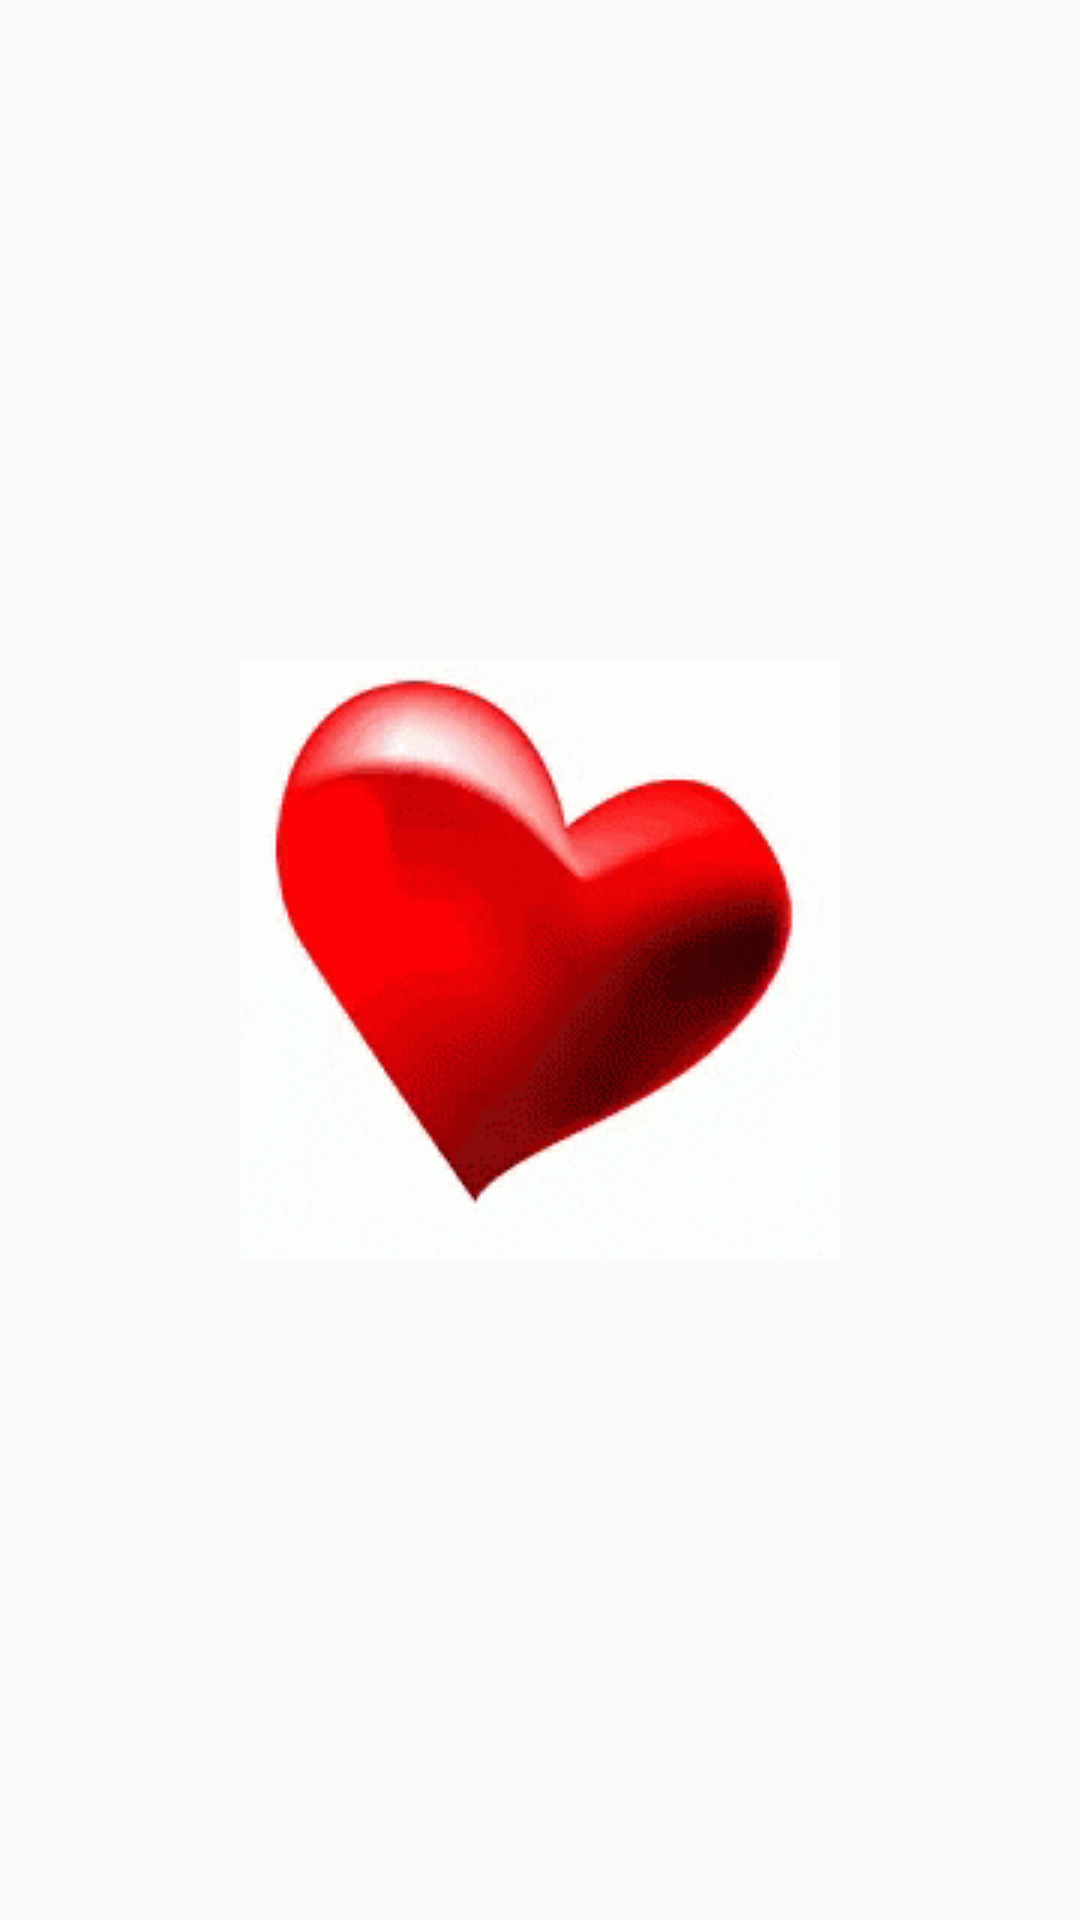

Here is an Android app screen rendered from its layout file. Give the layout XML and the strings, colors and styles it references.
<!-- AndroidManifest.xml: application theme AppTheme -->
<!-- res/layout/activity_object_animation.xml -->
<?xml version="1.0" encoding="utf-8"?>
<FrameLayout xmlns:android="http://schemas.android.com/apk/res/android"
    xmlns:app="http://schemas.android.com/apk/res-auto"
    android:layout_width="match_parent"
    android:layout_height="match_parent">

    <ImageView
        android:id="@+id/object"
        android:layout_width="wrap_content"
        android:layout_height="wrap_content"
        android:layout_gravity="center"
        android:src="@drawable/heart" />

</FrameLayout>
<!-- resources referenced by this layout -->
<resources>
  <!-- drawable heart (drawable) -->
  <?xml version="1.0" encoding="utf-8"?>
  <animation-list xmlns:android="http://schemas.android.com/apk/res/android">
      <item
          android:drawable="@drawable/heart0"
          android:duration="150" />
      <item
          android:drawable="@drawable/heart1"
          android:duration="150" />
      <item
          android:drawable="@drawable/heart2"
          android:duration="150" />
      <item
          android:drawable="@drawable/heart3"
          android:duration="150" />
      <item
          android:drawable="@drawable/heart4"
          android:duration="150" />
  </animation-list>
  <style name="AppTheme" parent="Theme.AppCompat.Light.DarkActionBar">
          
          <item name="colorPrimary">@color/colorPrimary</item>
          <item name="colorPrimaryDark">@color/colorPrimaryDark</item>
          <item name="colorAccent">@color/colorAccent</item>
          <item name="angle_progress_style">@style/SwingsProgressStyle</item>
      </style>
  <!-- drawable heart0: gif bitmap (drawable-mdpi, 8949 bytes) -->
  <!-- drawable heart1: gif bitmap (drawable-mdpi, 8895 bytes) -->
  <!-- drawable heart2: gif bitmap (drawable-mdpi, 7965 bytes) -->
  <!-- drawable heart3: gif bitmap (drawable-mdpi, 7346 bytes) -->
  <!-- drawable heart4: gif bitmap (drawable-mdpi, 6446 bytes) -->
  <color name="colorPrimary">#008577</color>
  <color name="colorPrimaryDark">#00574B</color>
  <color name="colorAccent">#D81B60</color>
  <style name="SwingsProgressStyle">
          <item name="angle">0</item>
          <item name="maxAngle">250</item>
          <item name="minAngleColor">@color/colorMinAngle</item>
          <item name="middleAngleColor">@color/colorMiddleAngle</item>
          <item name="maxAngleColor">@color/colorMaxAngle</item>
      </style>
  <color name="colorMinAngle">#007F00</color>
  <color name="colorMiddleAngle">#FFFF00</color>
  <color name="colorMaxAngle">#FF0000</color>
</resources>
